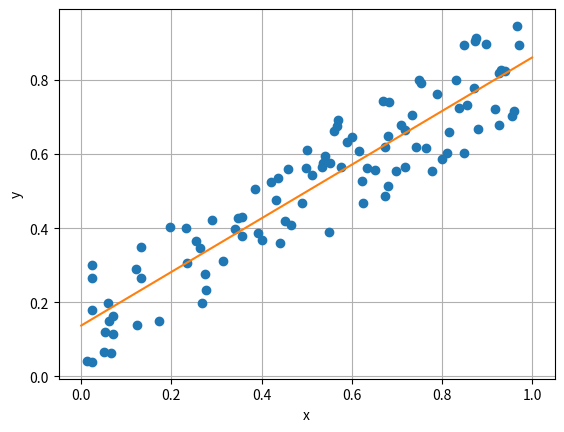

The matplotlib source for this figure:
import numpy as np
import matplotlib.pyplot as plt

n = 100
r = 0.7
x = np.random.rand(n)
y = r*x + (1 - r)*np.random.rand(n)
plt.plot(x, y, 'o')
plt.xlabel('x')
plt.ylabel('y')
plt.grid(True)

a = (np.sum(x)*np.sum(y) - n*np.sum(x*y))/(np.sum(x)*np.sum(x) - n*np.sum(x*x))
b = (np.sum(y) - a*np.sum(x))/n

A = np.vstack([x, np.ones(len(x))]).T
a1, b1 = np.linalg.lstsq(A, y)[0]
print(a, b)
print(a1, b1)
plt.plot([0, 1], [b, a + b])

xm = np.average(x)
ym = np.average(y)
R = (np.sum((x - xm)*(y - ym)))/np.sqrt(np.sum((x-xm)**2) * np.sum((y-ym)**2))
print(R)

plt.show()

